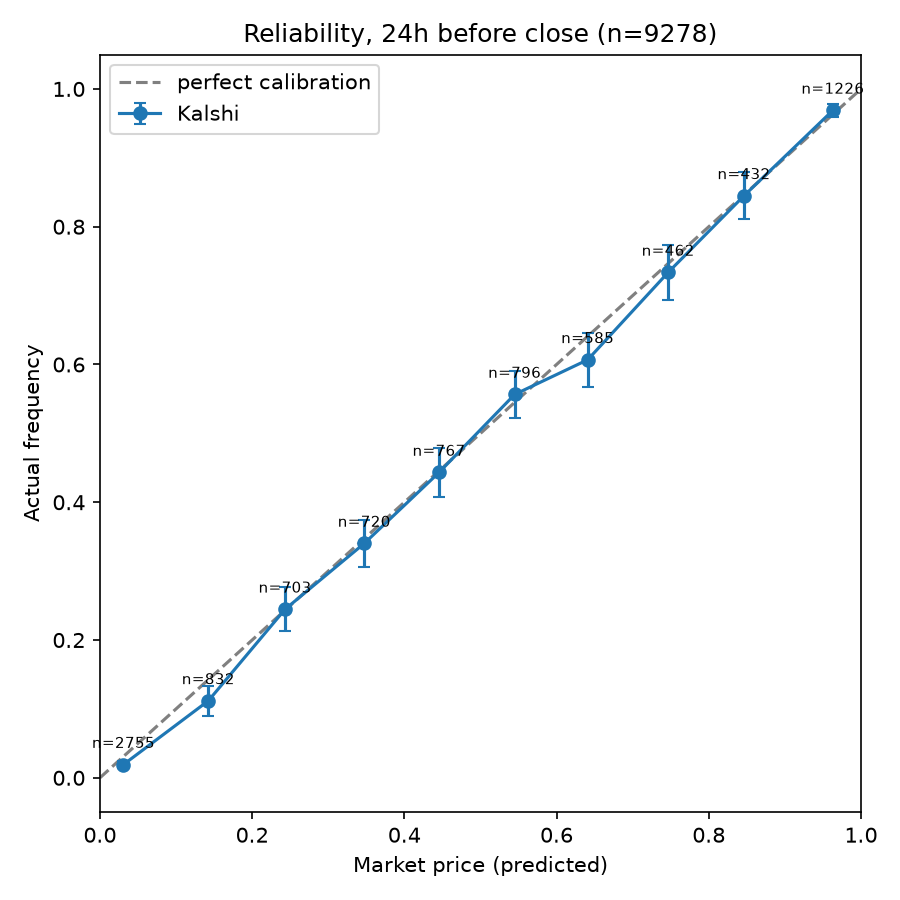

Source data for this figure (header and first rows):
bucket, n, mean_pred, actual, gap, ci95, p_value, bh_significant
0.0-0.1, 2755, 0.03094, 0.01924, -0.0117, 0.005129, 0.000217, True
0.1-0.2, 832, 0.1424, 0.1118, -0.03066, 0.02141, 0.01131, False
0.2-0.3, 703, 0.2433, 0.2447, 0.00138, 0.03178, 0.93, False
0.3-0.4, 720, 0.3473, 0.3403, -0.007056, 0.03461, 0.7247, False
0.4-0.5, 767, 0.4456, 0.4433, -0.002295, 0.03516, 0.9133, False
0.5-0.6, 796, 0.545, 0.5565, 0.01157, 0.03451, 0.5219, False
0.6-0.7, 585, 0.6409, 0.6068, -0.03405, 0.03958, 0.09275, False
0.7-0.8, 462, 0.7467, 0.7338, -0.01292, 0.0403, 0.5212, False
0.8-0.9, 432, 0.8462, 0.8449, -0.001343, 0.03414, 0.9468, False
0.9-1.0, 1226, 0.9631, 0.969, 0.005911, 0.009701, 0.3239, False
